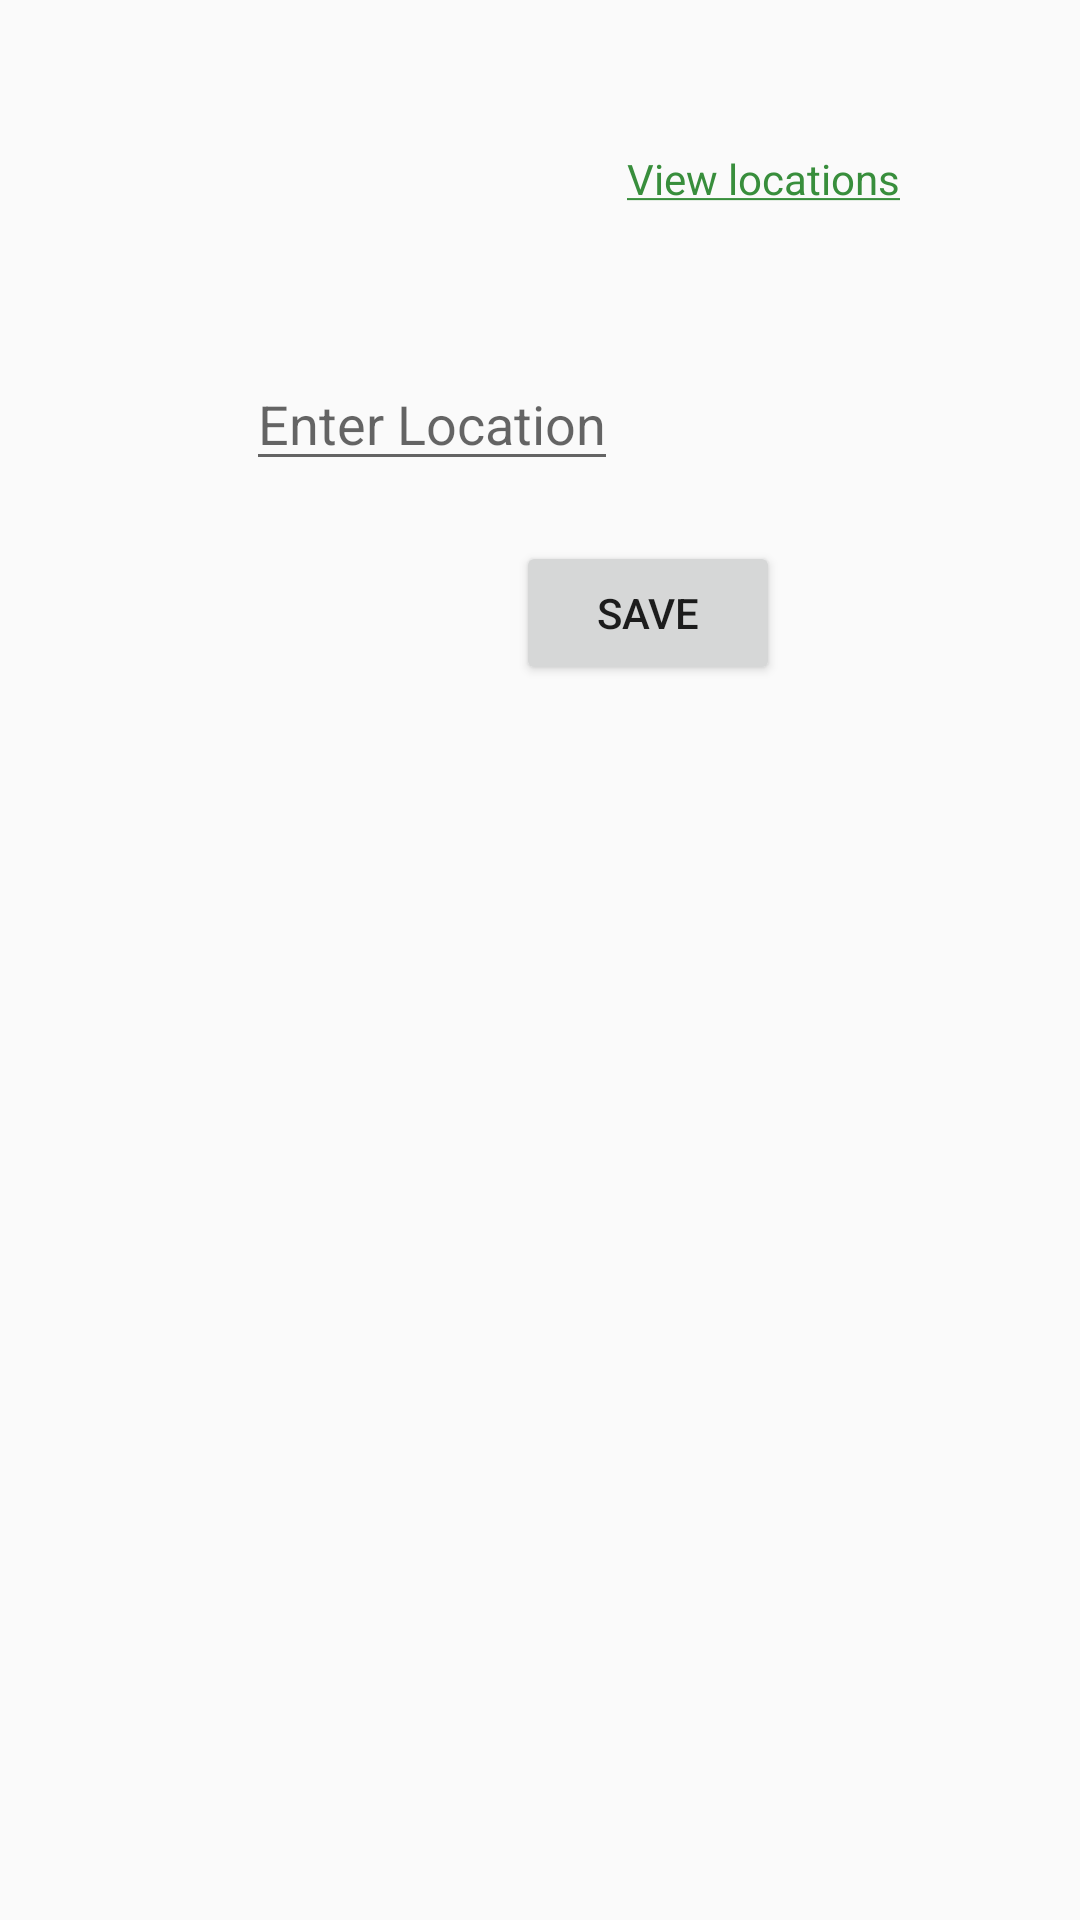

Reconstruct the res/layout file that produces this screen, plus the resources it refers to.
<!-- AndroidManifest.xml: application theme AppTheme -->
<!-- res/layout/fragment_add__location.xml -->
<?xml version="1.0" encoding="utf-8"?>

<RelativeLayout xmlns:android="http://schemas.android.com/apk/res/android"
    xmlns:tools="http://schemas.android.com/tools"
    android:layout_width="match_parent"
    android:layout_height="match_parent"
    tools:context=".Add_Location">


    <TextView
        android:id="@+id/view_location"
        android:layout_width="wrap_content"
        android:layout_height="wrap_content"
        android:layout_alignParentTop="true"
        android:layout_alignParentEnd="true"
        android:layout_alignParentRight="true"
        android:layout_marginTop="50dp"
        android:layout_marginEnd="60dp"
        android:layout_marginRight="60dp"
     android:textColor="@color/colorPrimaryDark"
        android:textColorLink="@color/colorPrimaryDark"
        android:text="@string/view_locations" />

    <EditText
        android:id="@+id/add_location_fragment_txt"
        android:layout_width="wrap_content"
        android:layout_height="wrap_content"
        android:layout_alignParentStart="true"
        android:layout_alignParentLeft="true"
      android:layout_marginTop="50dp"
        android:layout_marginStart="82dp"
        android:layout_marginLeft="82dp"
        android:hint="Enter Location"
   android:layout_below="@+id/view_location"

       />

    <Button
        android:id="@+id/btn_save_location"
        android:layout_width="wrap_content"
        android:layout_height="wrap_content"
        android:layout_alignParentEnd="true"
        android:layout_alignParentRight="true"
        android:layout_marginEnd="100dp"
        android:layout_marginRight="100dp"
        android:layout_below="@+id/add_location_fragment_txt"
        android:layout_marginTop="20dp"
        android:text="SAVE" />
</RelativeLayout>
<!-- resources referenced by this layout -->
<resources>
  <color name="colorPrimaryDark">#388E3C</color>
  <string name="view_locations"><u>View locations</u></string>
  <style name="AppTheme" parent="Theme.AppCompat.Light.NoActionBar">
          
          <item name="colorPrimary">@color/colorPrimary</item>
          <item name="colorPrimaryDark">@color/colorPrimaryDark</item>
          <item name="colorAccent">@color/colorAccent</item>
      </style>
  <color name="colorPrimary">#4CAF50</color>
  <color name="colorAccent">#8BC34A</color>
</resources>
